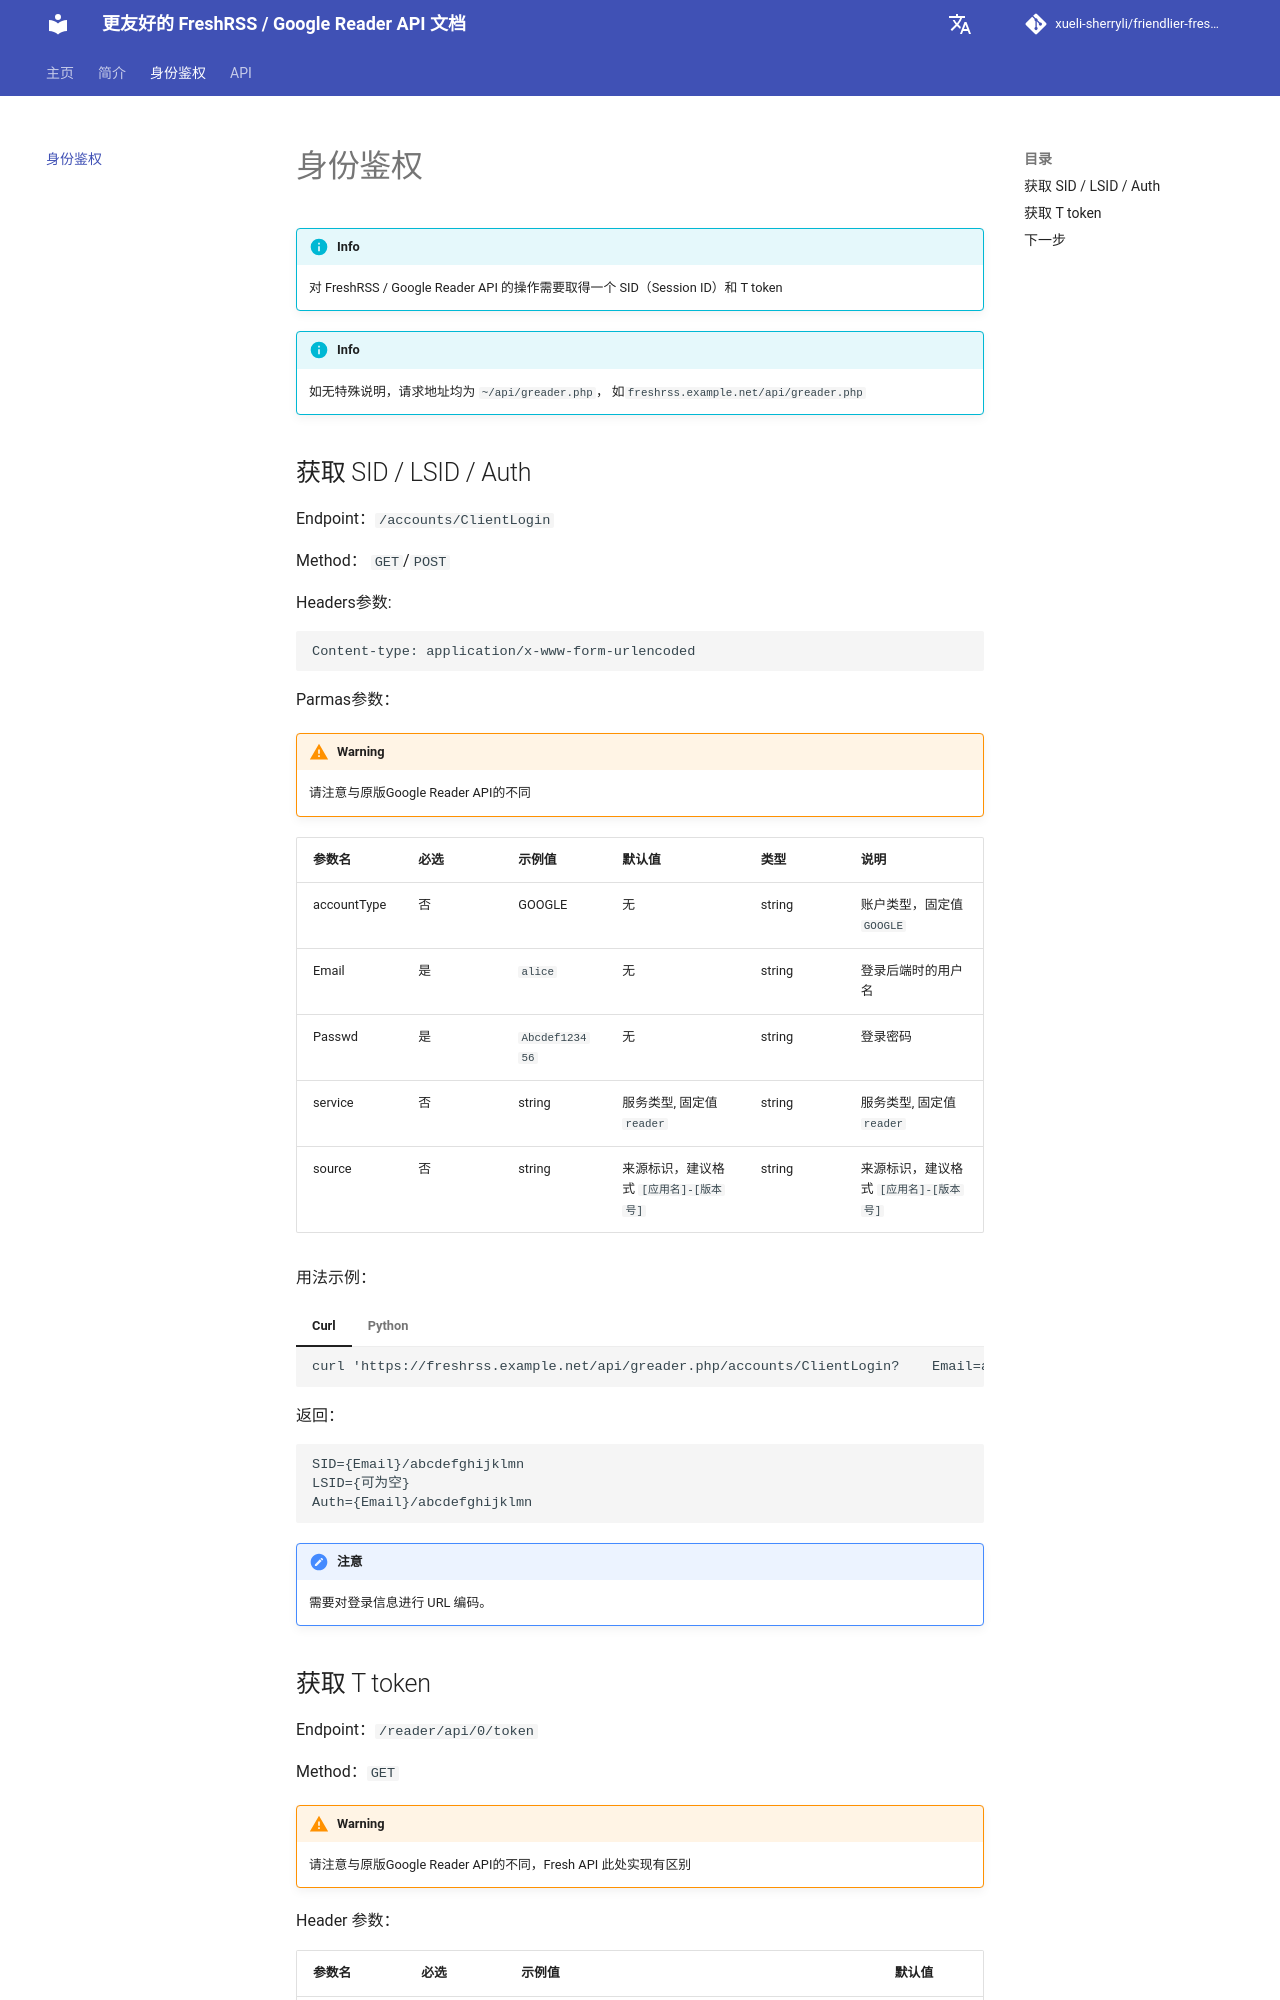

repository: xueli-sherryli/friendlier-fresh-rss-api-doc · page: auth/index.html · generator: mkdocs

# 身份鉴权

!!! info
    对 FreshRSS / Google Reader API 的操作需要取得一个 SID（Session ID）和 T token

!!! info
    如无特殊说明，请求地址均为 `~/api/greader.php`， 如`freshrss.example.net/api/greader.php` 

## 获取 SID / LSID / Auth

Endpoint：`/accounts/ClientLogin`

Method： `GET`/`POST`

Headers参数:

```
Content-type: application/x-www-form-urlencoded
```

Parmas参数：

!!! Warning 警告
    请注意与原版Google Reader API的不同

| 参数名      | 必选 | 示例值     | 默认值                                 | 类型   | 说明 |
| ----------- | ---- | ------ | ---------------------------------------- | ----------- | ----------- |
| accountType | 否  | GOOGLE     | 无                                     | string | 账户类型，固定值 `GOOGLE` |
| Email     | 是   | `alice` | 无                                     | string | 登录后端时的用户名 |
| Passwd      | 是   | `Abcdef123456` | 无                                     | string | 登录密码 |
| service     | 否   | string | 服务类型, 固定值 `reader`                 | string | 服务类型, 固定值 `reader` |
| source     | 否 | string | 来源标识，建议格式 `[应用名]-[版本号]`  | string | 来源标识，建议格式 `[应用名]-[版本号]` |

用法示例：
===  "Curl"

	```curl
	curl 'https://freshrss.example.net/api/greader.php/accounts/ClientLogin?	Email=alice&Passwd=Abcdef123456'
	```

===  "Python"

    ```python
    import requests
    url = 'https://freshrss.example.net/api/greader.php/accounts/ClientLogin'
    params = {
        'Email': 'alice',
        'Passwd': 'Abcdef123456'
    }
    try:
        response = requests.get(url, params=params)
        response.raise_for_status()  # Raise HTTPError for bad responses (4xx or 5xx)
        print(response.text)  # Print the response content
    except requests.exceptions.RequestException as e:
        print(f"An error occurred: {e}")
    ```

返回：

```
SID={Email}/abcdefghijklmn
LSID={可为空}
Auth={Email}/abcdefghijklmn
```

!!! Note "注意"
    需要对登录信息进行 URL 编码。
